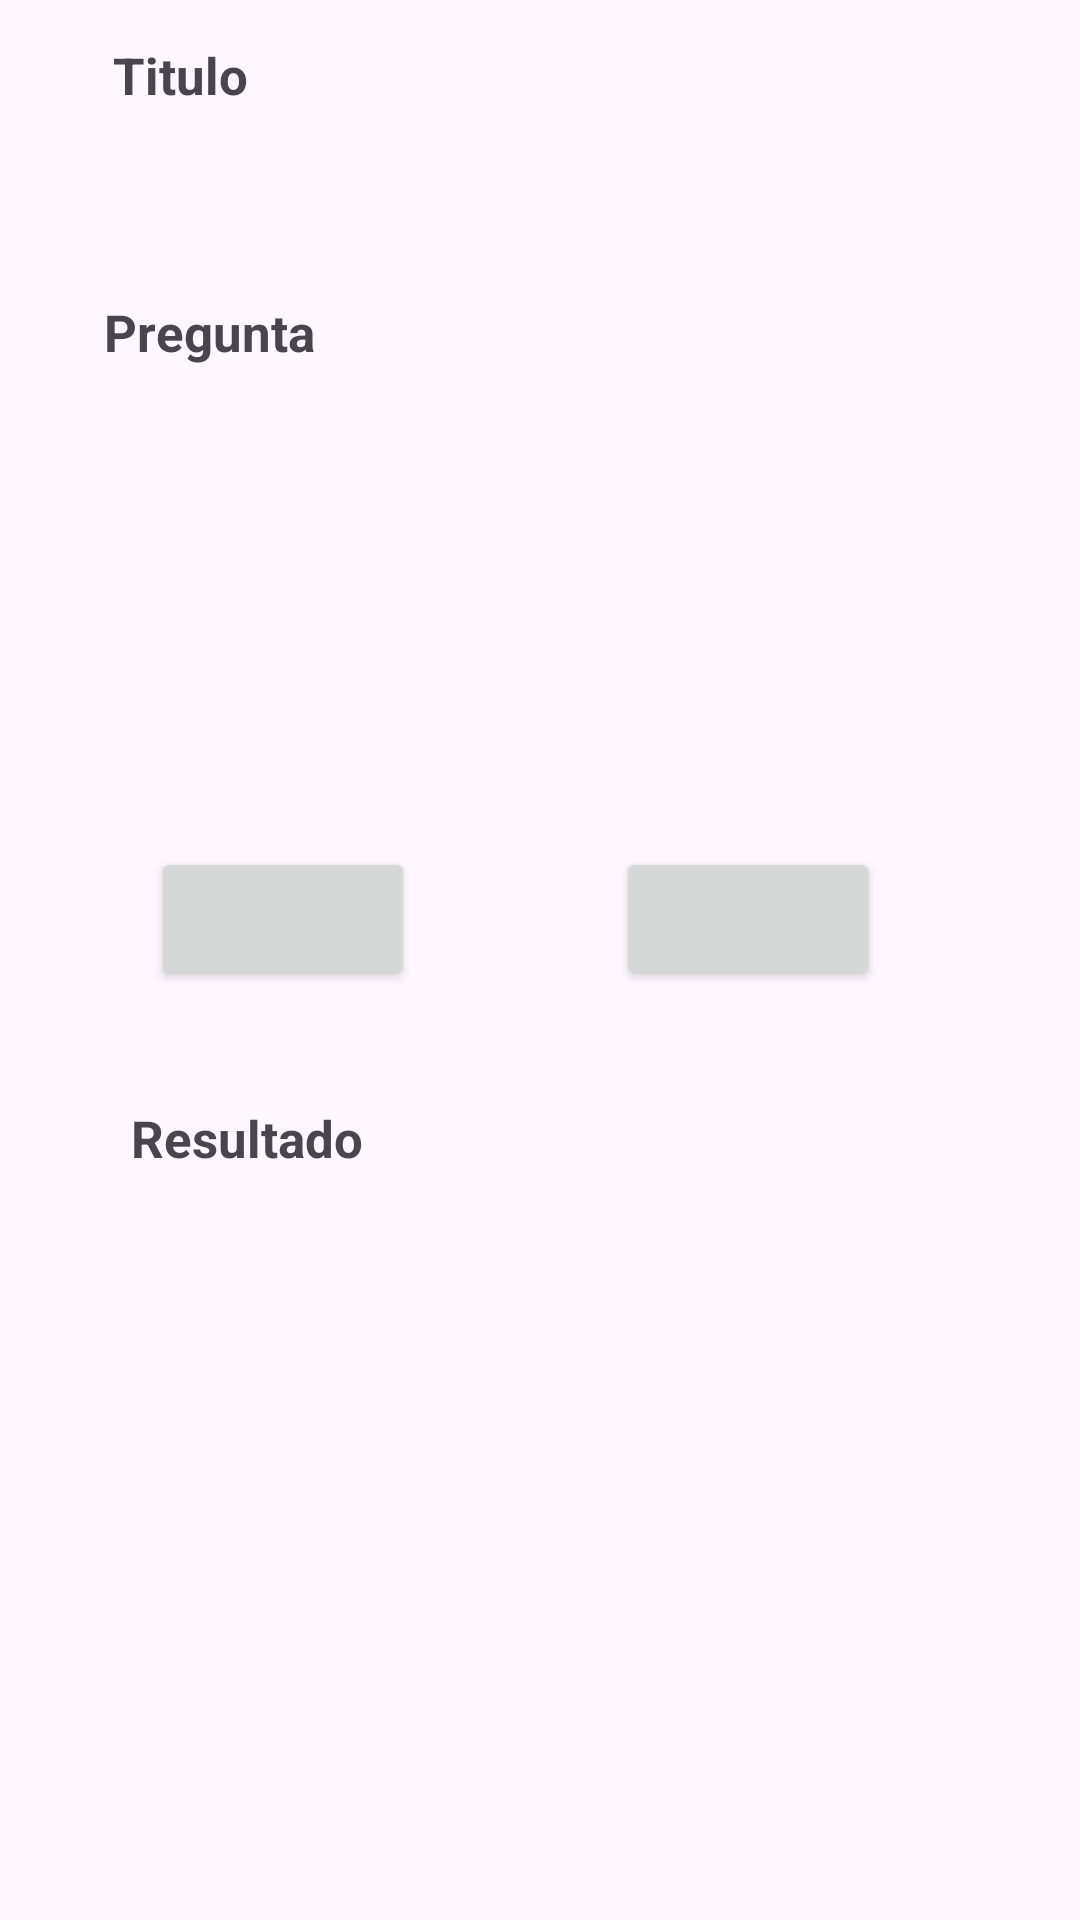

Reconstruct the res/layout file that produces this screen, plus the resources it refers to.
<!-- AndroidManifest.xml: application theme Theme.App_dioses -->
<!-- res/layout/fragment_frag_eleccion.xml -->
<?xml version="1.0" encoding="utf-8"?>
<androidx.constraintlayout.widget.ConstraintLayout xmlns:android="http://schemas.android.com/apk/res/android"
    xmlns:app="http://schemas.android.com/apk/res-auto"
    xmlns:tools="http://schemas.android.com/tools"
    android:layout_width="match_parent"
    android:layout_height="match_parent"

    tools:context=".ventanas.Humano.FragEleccion">

    <TextView
        android:id="@+id/lbTitulo"
        android:layout_width="wrap_content"
        android:layout_height="wrap_content"
        android:text="@string/Titulo"
        android:textSize="17sp"
        android:textStyle="bold"
        app:layout_constraintBottom_toBottomOf="parent"
        app:layout_constraintEnd_toEndOf="parent"
        app:layout_constraintHorizontal_bias="0.12"
        app:layout_constraintStart_toStartOf="parent"
        app:layout_constraintTop_toTopOf="parent"
        app:layout_constraintVertical_bias="0.022" />

    <TextView
        android:id="@+id/lbResultado"
        android:layout_width="wrap_content"
        android:layout_height="wrap_content"
        android:text="@string/Resultado"
        android:textSize="17sp"
        android:textStyle="bold"
        app:layout_constraintBottom_toBottomOf="parent"
        app:layout_constraintEnd_toEndOf="parent"
        app:layout_constraintHorizontal_bias="0.155"
        app:layout_constraintStart_toStartOf="parent"
        app:layout_constraintTop_toTopOf="parent"
        app:layout_constraintVertical_bias="0.596" />

    <TextView
        android:id="@+id/lbPregunta"
        android:layout_width="wrap_content"
        android:layout_height="wrap_content"
        android:text="@string/pregunta"
        android:textSize="17sp"
        android:textStyle="bold"
        app:layout_constraintBottom_toBottomOf="parent"
        app:layout_constraintEnd_toEndOf="parent"
        app:layout_constraintHorizontal_bias="0.12"
        app:layout_constraintStart_toStartOf="parent"
        app:layout_constraintTop_toTopOf="parent"
        app:layout_constraintVertical_bias="0.161" />

    <TextView
        android:id="@+id/tvTituloPrueba"
        android:layout_width="300dp"
        android:layout_height="48dp"


        android:fadeScrollbars="false"
        android:scrollbars="vertical"
        android:textSize="17sp"
        app:layout_constraintBottom_toBottomOf="parent"
        app:layout_constraintEnd_toEndOf="parent"
        app:layout_constraintHorizontal_bias="0.396"
        app:layout_constraintStart_toStartOf="parent"
        app:layout_constraintTop_toTopOf="parent"
        app:layout_constraintVertical_bias="0.07" />

    <TextView
        android:id="@+id/tvPregunta"
        android:layout_width="320dp"
        android:layout_height="80dp"


        android:fadeScrollbars="false"
        android:scrollbars="vertical"
        android:textSize="17sp"
        app:layout_constraintBottom_toBottomOf="parent"
        app:layout_constraintEnd_toEndOf="parent"
        app:layout_constraintHorizontal_bias="0.494"
        app:layout_constraintStart_toStartOf="parent"
        app:layout_constraintTop_toTopOf="parent"
        app:layout_constraintVertical_bias="0.231" />

    <TextView
        android:id="@+id/tvResultado"
        android:layout_width="300dp"
        android:layout_height="48dp"


        android:fadeScrollbars="false"
        android:scrollbars="vertical"
        android:textSize="17sp"
        app:layout_constraintBottom_toBottomOf="parent"
        app:layout_constraintEnd_toEndOf="parent"
        app:layout_constraintHorizontal_bias="0.495"
        app:layout_constraintStart_toStartOf="parent"
        app:layout_constraintTop_toTopOf="parent"
        app:layout_constraintVertical_bias="0.672" />

    <Button
        android:id="@+id/btnOp1"
        android:layout_width="wrap_content"
        android:layout_height="wrap_content"
        android:text=""
        android:visibility="visible"
        app:layout_constraintBottom_toBottomOf="parent"
        app:layout_constraintEnd_toEndOf="parent"
        app:layout_constraintHorizontal_bias="0.185"
        app:layout_constraintStart_toStartOf="parent"
        app:layout_constraintTop_toTopOf="parent"
        app:layout_constraintVertical_bias="0.477" />

    <Button
        android:id="@+id/btnOp2"
        android:layout_width="wrap_content"
        android:layout_height="wrap_content"
        android:text=""
        android:visibility="visible"
        app:layout_constraintBottom_toBottomOf="parent"
        app:layout_constraintEnd_toEndOf="parent"
        app:layout_constraintHorizontal_bias="0.755"
        app:layout_constraintStart_toStartOf="parent"
        app:layout_constraintTop_toTopOf="parent"
        app:layout_constraintVertical_bias="0.477" />

</androidx.constraintlayout.widget.ConstraintLayout>
<!-- resources referenced by this layout -->
<resources>
  <string name="Resultado">Resultado</string>
  <string name="Titulo">Titulo</string>
  <string name="pregunta">Pregunta</string>
  <style name="Theme.App_dioses" parent="Base.Theme.App_dioses" />
  <style name="Base.Theme.App_dioses" parent="Theme.Material3.DayNight.NoActionBar">
          
          
      </style>
</resources>
